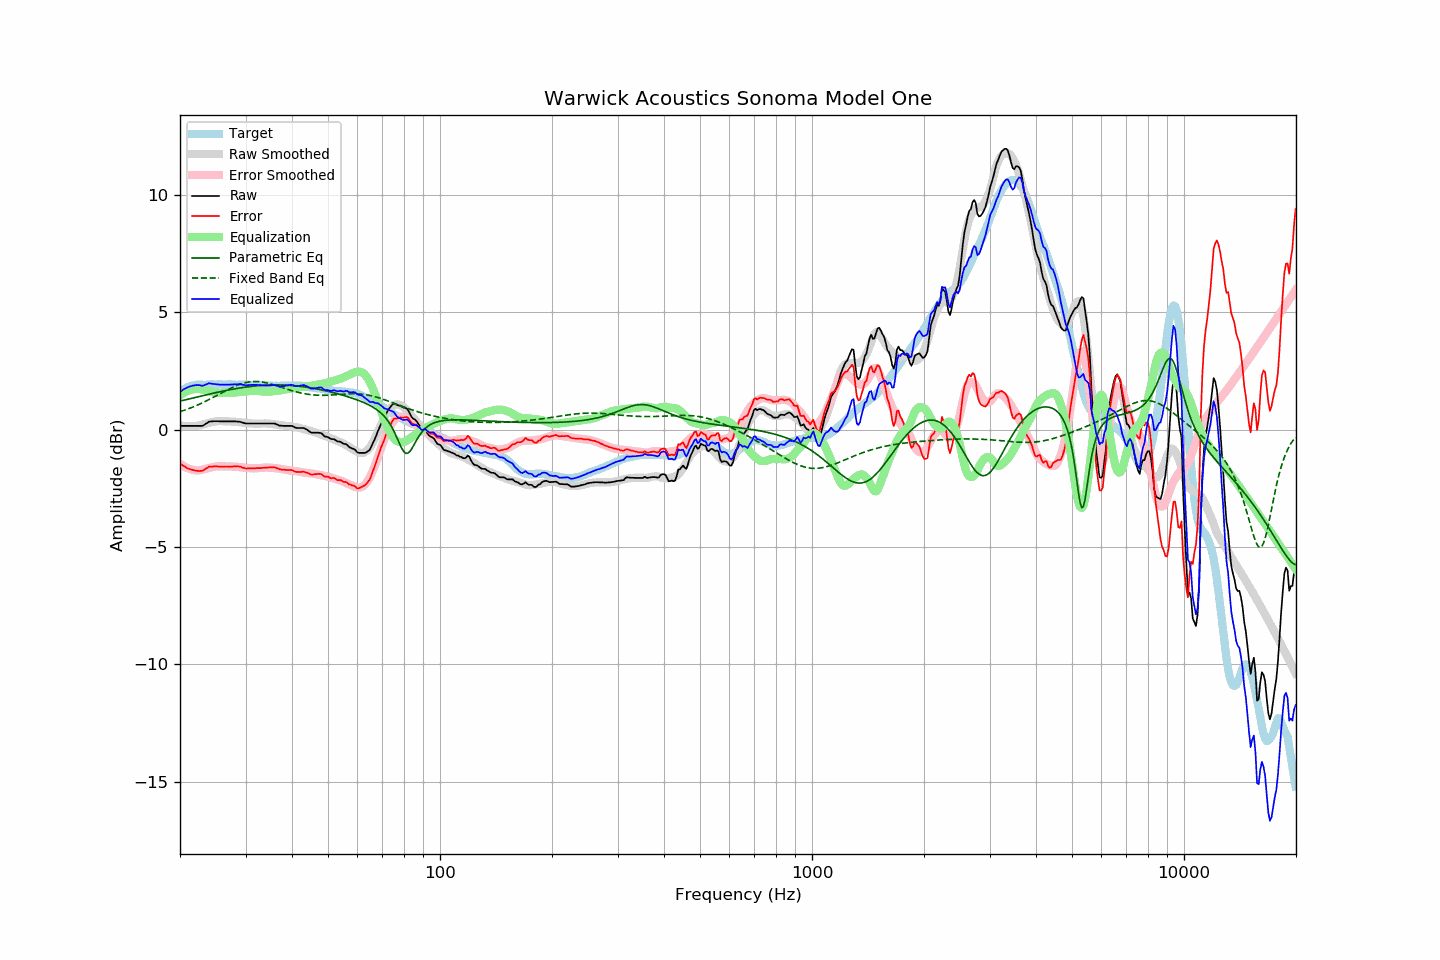

Data behind this chart, as committed beside it:
frequency, raw, error, smoothed, error_smoothed, equalization, parametric_eq, fixed_band_eq, equalized_raw, equalized_smoothed, target
20.00, 0.16, -1.44, 0.18, -1.46, 1.46, 1.21, 0.76, 1.61, 1.63, 1.60
20.20, 0.16, -1.49, 0.17, -1.50, 1.50, 1.23, 0.78, 1.66, 1.67, 1.65
20.40, 0.16, -1.54, 0.16, -1.55, 1.55, 1.25, 0.81, 1.70, 1.70, 1.70
20.61, 0.16, -1.57, 0.15, -1.59, 1.59, 1.26, 0.83, 1.74, 1.74, 1.73
20.81, 0.16, -1.62, 0.15, -1.62, 1.62, 1.28, 0.86, 1.78, 1.77, 1.78
21.02, 0.16, -1.66, 0.14, -1.65, 1.65, 1.30, 0.88, 1.81, 1.79, 1.82
21.23, 0.16, -1.68, 0.14, -1.68, 1.68, 1.31, 0.91, 1.83, 1.82, 1.84
21.44, 0.16, -1.70, 0.14, -1.70, 1.70, 1.33, 0.93, 1.86, 1.84, 1.86
21.66, 0.16, -1.72, 0.15, -1.72, 1.72, 1.35, 0.96, 1.87, 1.86, 1.88
21.87, 0.16, -1.73, 0.15, -1.73, 1.73, 1.36, 0.99, 1.89, 1.88, 1.89
22.09, 0.16, -1.75, 0.16, -1.74, 1.74, 1.38, 1.02, 1.90, 1.90, 1.91
22.31, 0.16, -1.76, 0.17, -1.74, 1.74, 1.40, 1.05, 1.90, 1.91, 1.92
22.54, 0.16, -1.76, 0.18, -1.73, 1.73, 1.41, 1.08, 1.89, 1.92, 1.92
22.76, 0.16, -1.76, 0.20, -1.72, 1.72, 1.43, 1.11, 1.88, 1.92, 1.92
22.99, 0.16, -1.75, 0.21, -1.71, 1.71, 1.44, 1.14, 1.87, 1.92, 1.91
23.22, 0.20, -1.71, 0.23, -1.69, 1.69, 1.46, 1.18, 1.89, 1.92, 1.91
23.45, 0.25, -1.66, 0.25, -1.67, 1.67, 1.48, 1.21, 1.92, 1.92, 1.91
23.69, 0.29, -1.63, 0.27, -1.65, 1.65, 1.49, 1.24, 1.94, 1.92, 1.92
23.92, 0.34, -1.58, 0.29, -1.64, 1.64, 1.51, 1.28, 1.97, 1.92, 1.92
24.16, 0.35, -1.58, 0.31, -1.62, 1.62, 1.52, 1.31, 1.97, 1.92, 1.93
24.40, 0.35, -1.59, 0.32, -1.60, 1.60, 1.54, 1.35, 1.95, 1.92, 1.94
24.65, 0.36, -1.57, 0.34, -1.59, 1.59, 1.56, 1.38, 1.95, 1.92, 1.93
24.89, 0.36, -1.57, 0.35, -1.58, 1.58, 1.57, 1.42, 1.94, 1.93, 1.93
25.14, 0.36, -1.57, 0.36, -1.57, 1.57, 1.59, 1.46, 1.93, 1.93, 1.92
25.39, 0.36, -1.58, 0.36, -1.57, 1.57, 1.60, 1.49, 1.92, 1.93, 1.93
25.65, 0.35, -1.59, 0.36, -1.57, 1.57, 1.62, 1.53, 1.91, 1.93, 1.93
25.91, 0.35, -1.58, 0.36, -1.57, 1.57, 1.63, 1.57, 1.91, 1.93, 1.92
26.16, 0.35, -1.58, 0.36, -1.57, 1.57, 1.64, 1.61, 1.92, 1.93, 1.92
26.43, 0.35, -1.57, 0.36, -1.57, 1.57, 1.66, 1.64, 1.92, 1.93, 1.92
26.69, 0.35, -1.57, 0.35, -1.57, 1.57, 1.67, 1.68, 1.92, 1.93, 1.92
26.96, 0.35, -1.58, 0.35, -1.57, 1.57, 1.69, 1.71, 1.92, 1.92, 1.93
27.23, 0.35, -1.58, 0.35, -1.57, 1.57, 1.70, 1.75, 1.92, 1.92, 1.93
27.50, 0.35, -1.58, 0.35, -1.57, 1.57, 1.71, 1.78, 1.92, 1.92, 1.93
27.77, 0.35, -1.57, 0.34, -1.58, 1.58, 1.72, 1.81, 1.92, 1.92, 1.92
28.05, 0.35, -1.57, 0.34, -1.58, 1.58, 1.74, 1.84, 1.93, 1.92, 1.92
28.33, 0.35, -1.56, 0.33, -1.59, 1.59, 1.75, 1.87, 1.93, 1.92, 1.91
28.62, 0.34, -1.57, 0.32, -1.59, 1.59, 1.76, 1.90, 1.93, 1.92, 1.91
28.90, 0.34, -1.58, 0.32, -1.60, 1.60, 1.77, 1.92, 1.94, 1.92, 1.92
29.19, 0.32, -1.59, 0.31, -1.61, 1.61, 1.78, 1.95, 1.92, 1.91, 1.90
29.48, 0.30, -1.63, 0.30, -1.61, 1.61, 1.79, 1.97, 1.91, 1.91, 1.92
29.78, 0.28, -1.63, 0.29, -1.62, 1.62, 1.80, 1.99, 1.90, 1.91, 1.91
30.08, 0.26, -1.66, 0.28, -1.63, 1.63, 1.81, 2.01, 1.89, 1.91, 1.92
30.38, 0.26, -1.65, 0.28, -1.64, 1.64, 1.82, 2.02, 1.89, 1.91, 1.91
30.68, 0.26, -1.65, 0.27, -1.64, 1.64, 1.83, 2.03, 1.90, 1.91, 1.91
30.99, 0.26, -1.65, 0.26, -1.65, 1.65, 1.84, 2.04, 1.90, 1.91, 1.91
31.30, 0.26, -1.65, 0.26, -1.65, 1.65, 1.85, 2.05, 1.91, 1.91, 1.91
31.61, 0.26, -1.65, 0.25, -1.65, 1.65, 1.85, 2.05, 1.91, 1.91, 1.91
31.93, 0.26, -1.65, 0.25, -1.65, 1.65, 1.86, 2.05, 1.91, 1.90, 1.90
32.24, 0.26, -1.64, 0.25, -1.65, 1.65, 1.87, 2.05, 1.91, 1.90, 1.89
32.57, 0.26, -1.64, 0.26, -1.64, 1.64, 1.87, 2.04, 1.90, 1.90, 1.90
32.89, 0.26, -1.64, 0.26, -1.63, 1.63, 1.88, 2.04, 1.89, 1.89, 1.90
33.22, 0.26, -1.63, 0.26, -1.63, 1.63, 1.88, 2.03, 1.88, 1.89, 1.89
33.55, 0.26, -1.63, 0.26, -1.62, 1.62, 1.89, 2.02, 1.88, 1.88, 1.89
33.89, 0.26, -1.62, 0.26, -1.62, 1.62, 1.89, 2.00, 1.88, 1.88, 1.88
34.23, 0.26, -1.63, 0.26, -1.62, 1.62, 1.90, 1.99, 1.88, 1.88, 1.88
34.57, 0.26, -1.61, 0.26, -1.62, 1.62, 1.90, 1.97, 1.88, 1.88, 1.87
34.92, 0.26, -1.61, 0.25, -1.62, 1.62, 1.90, 1.96, 1.88, 1.87, 1.87
35.27, 0.26, -1.61, 0.24, -1.63, 1.63, 1.90, 1.94, 1.89, 1.87, 1.87
35.62, 0.26, -1.61, 0.23, -1.63, 1.63, 1.90, 1.92, 1.89, 1.87, 1.87
35.97, 0.26, -1.61, 0.23, -1.64, 1.64, 1.90, 1.89, 1.90, 1.87, 1.86
... 635 more rows
